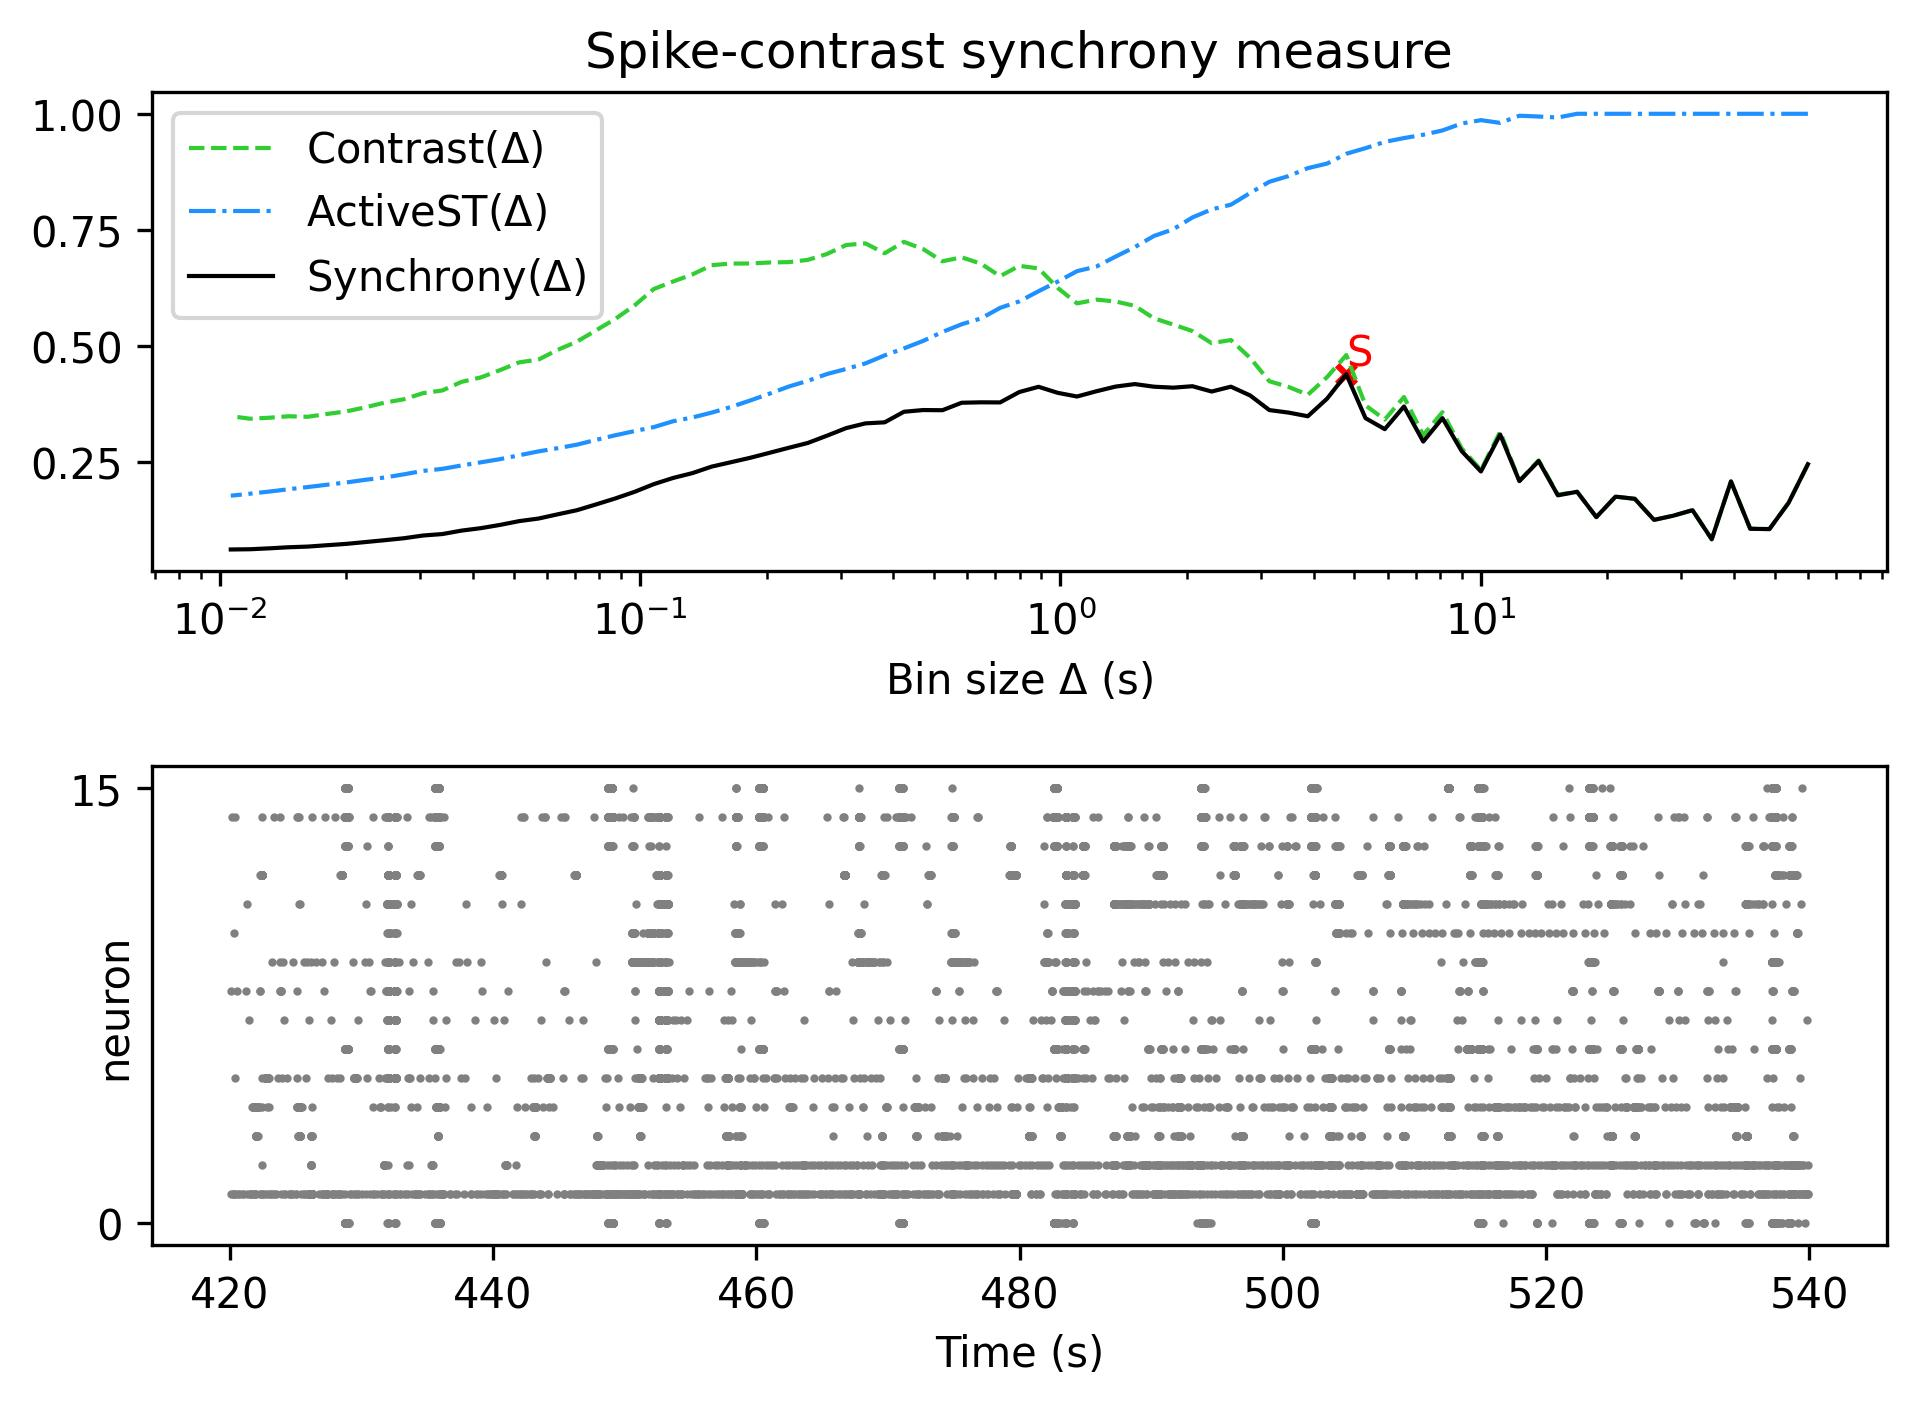

Data behind this chart, as committed beside it:
, Spike-contrast (60.0 s), Spike-contrast (54.0 s), Spike-contrast (48.6 s), Spike-contrast (43.74 s), Spike-contrast (39.366 s), Spike-contrast (35.429 s), Spike-contrast (31.886 s), Spike-contrast (28.698 s), Spike-contrast (25.828 s), Spike-contrast (23.245 s), Spike-contrast (20.921 s), Spike-contrast (18.829 s), Spike-contrast (16.946 s), Spike-contrast (15.251 s), Spike-contrast (13.726 s), Spike-contrast (12.353 s), Spike-contrast (11.118 s), Spike-contrast (10.006 s), Spike-contrast (9.006 s), Spike-contrast (8.105 s), Spike-contrast (7.295 s), Spike-contrast (6.565 s), Spike-contrast (5.909 s)
0, 0.2457, 0.1628, 0.106, 0.1067, 0.2086, 0.0841, 0.1467, 0.1348, 0.1258, 0.1711, 0.1759, 0.1318, 0.1863, 0.1787, 0.2525, 0.2092, 0.3096, 0.23, 0.2738, 0.3448, 0.2944, 0.37, 0.3211
